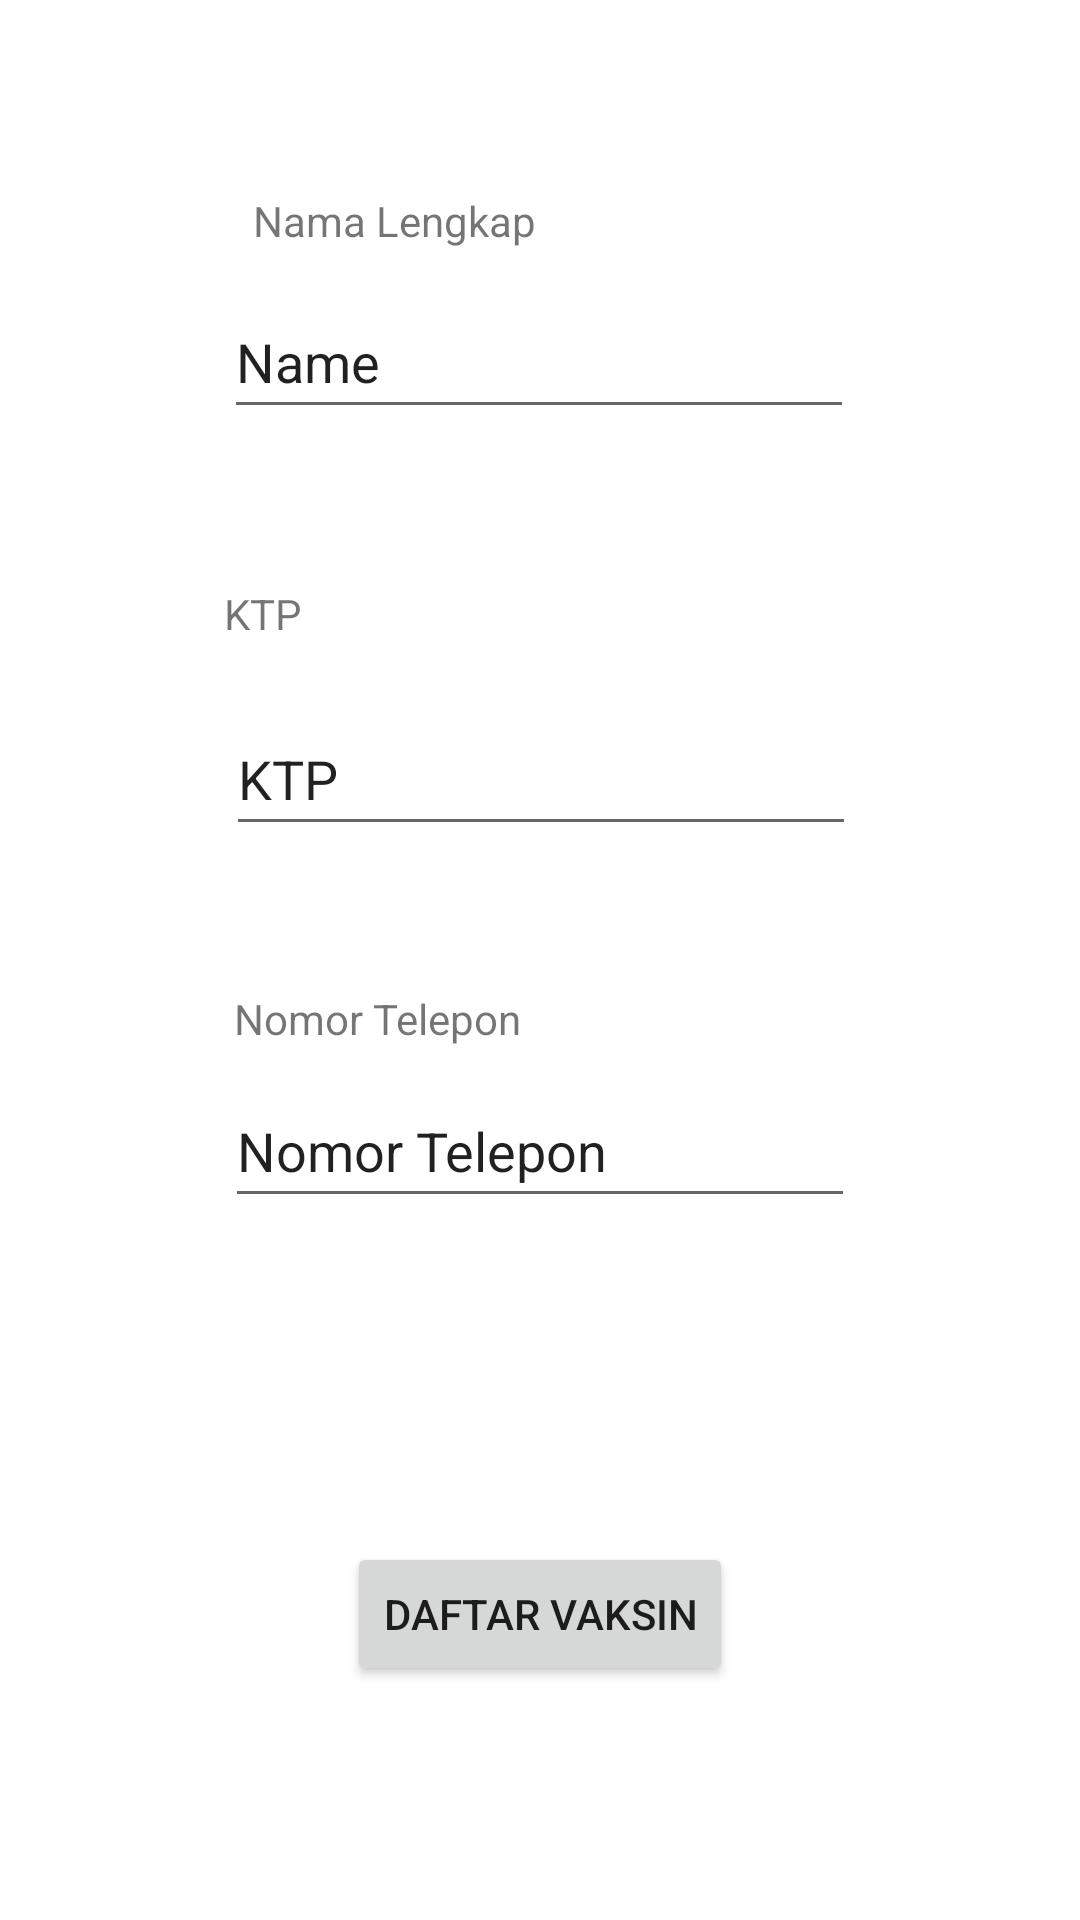

Here is an Android app screen rendered from its layout file. Give the layout XML and the strings, colors and styles it references.
<!-- AndroidManifest.xml: application theme Theme.DeteksiCovid -->
<!-- res/layout/activity_regisvaksin.xml -->
<?xml version="1.0" encoding="utf-8"?>
<androidx.constraintlayout.widget.ConstraintLayout xmlns:android="http://schemas.android.com/apk/res/android"
    xmlns:app="http://schemas.android.com/apk/res-auto"
    xmlns:tools="http://schemas.android.com/tools"
    android:layout_width="match_parent"
    android:layout_height="match_parent"
    tools:context=".regisvaksin">

    <TextView
        android:id="@+id/textView"
        android:layout_width="wrap_content"
        android:layout_height="wrap_content"
        android:layout_marginTop="64dp"
        android:text="Nama Lengkap"
        app:layout_constraintEnd_toEndOf="parent"
        app:layout_constraintHorizontal_bias="0.318"
        app:layout_constraintStart_toStartOf="parent"
        app:layout_constraintTop_toTopOf="parent" />

    <EditText
        android:id="@+id/editTextTextPersonName"
        android:layout_width="wrap_content"
        android:layout_height="wrap_content"
        android:layout_marginTop="12dp"
        android:ems="10"
        android:inputType="textPersonName"
        android:minHeight="48dp"
        android:text="Name"
        app:layout_constraintEnd_toEndOf="parent"
        app:layout_constraintHorizontal_bias="0.497"
        app:layout_constraintStart_toStartOf="parent"
        app:layout_constraintTop_toBottomOf="@+id/textView" />

    <TextView
        android:id="@+id/textView2"
        android:layout_width="wrap_content"
        android:layout_height="wrap_content"
        android:layout_marginTop="52dp"
        android:text="KTP"
        app:layout_constraintStart_toStartOf="@+id/editTextTextPersonName"
        app:layout_constraintTop_toBottomOf="@+id/editTextTextPersonName" />

    <EditText
        android:id="@+id/editTextTextPersonName2"
        android:layout_width="wrap_content"
        android:layout_height="wrap_content"
        android:layout_marginTop="20dp"
        android:ems="10"
        android:inputType="textPersonName"
        android:minHeight="48dp"
        android:text="KTP"
        app:layout_constraintEnd_toEndOf="parent"
        app:layout_constraintHorizontal_bias="0.502"
        app:layout_constraintStart_toStartOf="parent"
        app:layout_constraintTop_toBottomOf="@+id/textView2" />

    <TextView
        android:id="@+id/textView3"
        android:layout_width="wrap_content"
        android:layout_height="wrap_content"
        android:layout_marginStart="3dp"
        android:layout_marginTop="48dp"
        android:text="Nomor Telepon"
        app:layout_constraintStart_toStartOf="@+id/editTextTextPersonName3"
        app:layout_constraintTop_toBottomOf="@+id/editTextTextPersonName2" />

    <EditText
        android:id="@+id/editTextTextPersonName3"
        android:layout_width="wrap_content"
        android:layout_height="wrap_content"
        android:layout_marginTop="9dp"
        android:ems="10"
        android:inputType="textPersonName"
        android:minHeight="48dp"
        android:text="Nomor Telepon"
        app:layout_constraintEnd_toEndOf="parent"
        app:layout_constraintStart_toStartOf="parent"
        app:layout_constraintTop_toBottomOf="@+id/textView3" />

    <Button
        android:id="@+id/button"
        android:layout_width="wrap_content"
        android:layout_height="wrap_content"
        android:layout_marginTop="108dp"
        android:text="Daftar Vaksin"
        app:layout_constraintEnd_toEndOf="parent"
        app:layout_constraintStart_toStartOf="parent"
        app:layout_constraintTop_toBottomOf="@+id/editTextTextPersonName3" />
</androidx.constraintlayout.widget.ConstraintLayout>
<!-- resources referenced by this layout -->
<resources>
  <style name="Theme.DeteksiCovid" parent="Theme.MaterialComponents.DayNight.DarkActionBar">
          
          <item name="colorPrimary">@color/purple_500</item>
          <item name="colorPrimaryVariant">@color/purple_700</item>
          <item name="colorOnPrimary">@color/white</item>
          
          <item name="colorSecondary">@color/teal_200</item>
          <item name="colorSecondaryVariant">@color/teal_700</item>
          <item name="colorOnSecondary">@color/black</item>
          
          <item name="android:statusBarColor" tools:targetApi="l">?attr/colorPrimaryVariant</item>
          
      </style>
  <color name="purple_500">#FF6200EE</color>
  <color name="purple_700">#FF3700B3</color>
  <color name="white">#FFFFFFFF</color>
  <color name="teal_200">#FF03DAC5</color>
  <color name="teal_700">#FF018786</color>
  <color name="black">#FF000000</color>
</resources>
